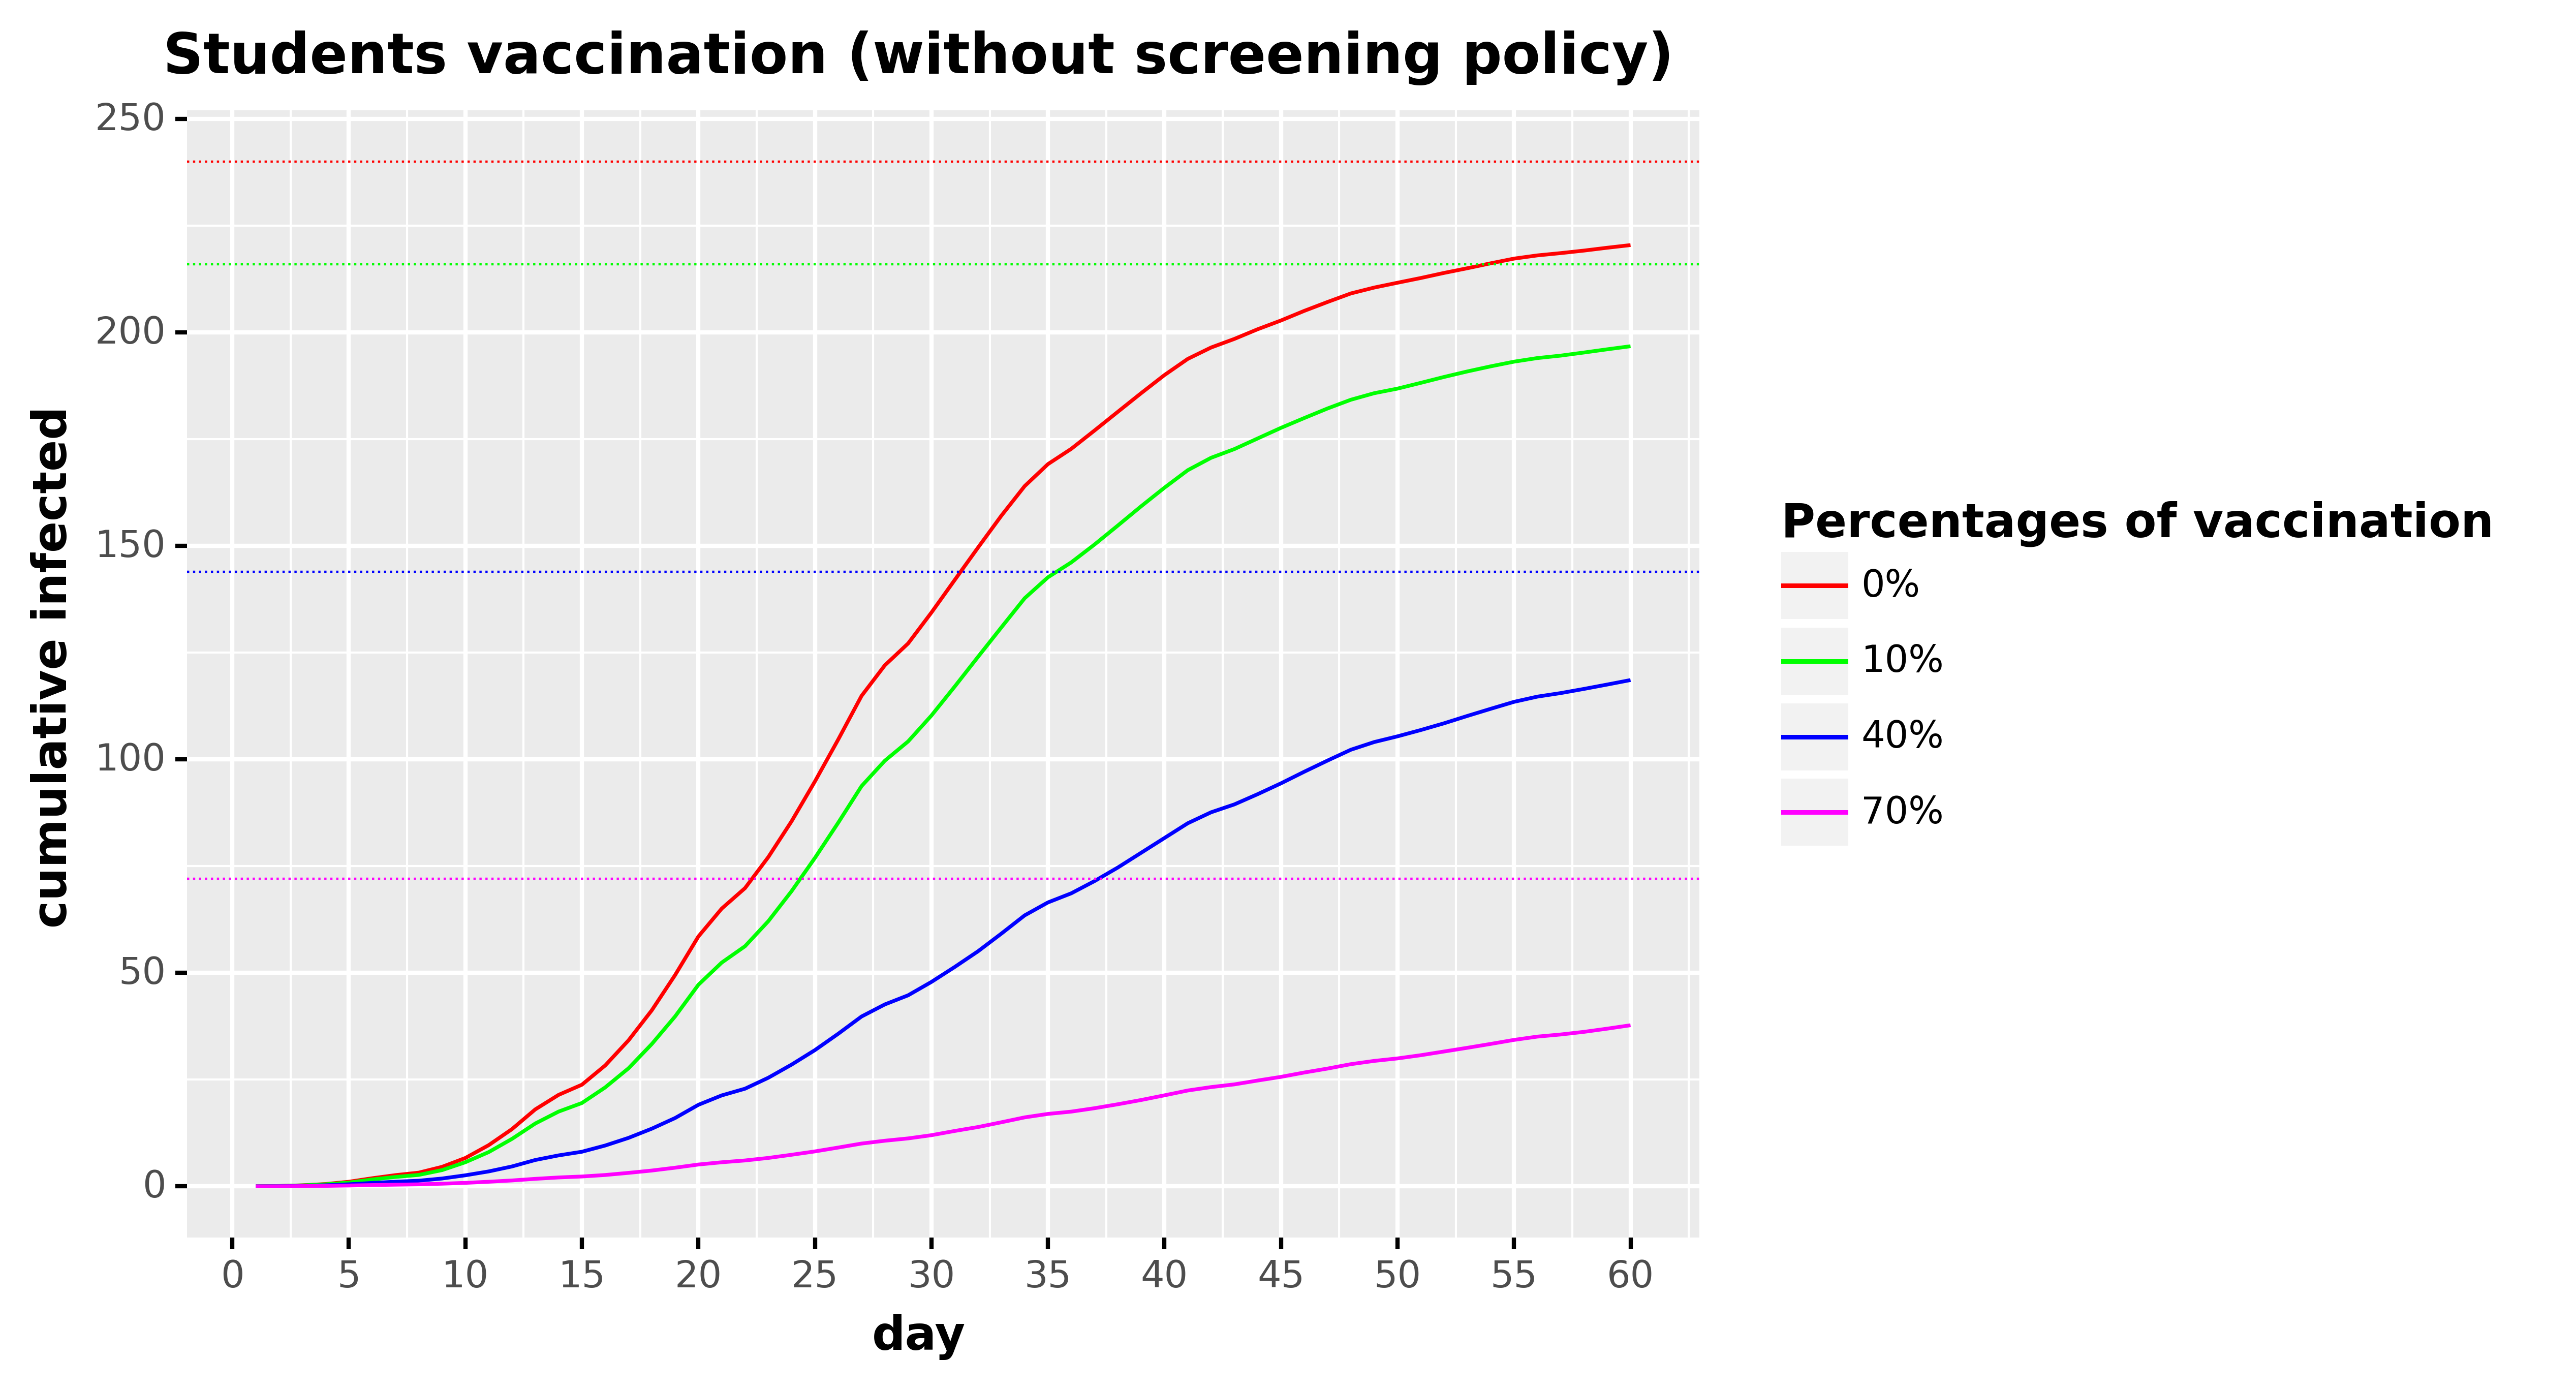

The file beside this chart, header and first rows:
, day, cumulative_infected, type, type_pretty
0, 1.0, 0.0, Total infected, 0%
1, 2.0, 0.0762, Total infected, 0%
2, 3.0, 0.2365, Total infected, 0%
3, 4.0, 0.541, Total infected, 0%
4, 5.0, 1.074, Total infected, 0%
5, 6.0, 1.896, Total infected, 0%
6, 7.0, 2.627, Total infected, 0%
7, 8.0, 3.21, Total infected, 0%
8, 9.0, 4.567, Total infected, 0%
9, 10.0, 6.643, Total infected, 0%
10, 11.0, 9.645, Total infected, 0%
11, 12.0, 13.41, Total infected, 0%
12, 13.0, 18.03, Total infected, 0%
13, 14.0, 21.43, Total infected, 0%
14, 15.0, 23.81, Total infected, 0%
15, 16.0, 28.32, Total infected, 0%
16, 17.0, 34.19, Total infected, 0%
17, 18.0, 41.24, Total infected, 0%
18, 19.0, 49.49, Total infected, 0%
19, 20.0, 58.54, Total infected, 0%
20, 21.0, 65.06, Total infected, 0%
21, 22.0, 69.85, Total infected, 0%
22, 23.0, 77.13, Total infected, 0%
23, 24.0, 85.53, Total infected, 0%
24, 25.0, 94.85, Total infected, 0%
25, 26.0, 104.7, Total infected, 0%
26, 27.0, 114.9, Total infected, 0%
27, 28.0, 122, Total infected, 0%
28, 29.0, 127.2, Total infected, 0%
29, 30.0, 134.4, Total infected, 0%
30, 31.0, 142, Total infected, 0%
31, 32.0, 149.6, Total infected, 0%
32, 33.0, 157.1, Total infected, 0%
33, 34.0, 164, Total infected, 0%
34, 35.0, 169.2, Total infected, 0%
35, 36.0, 172.8, Total infected, 0%
36, 37.0, 177.1, Total infected, 0%
37, 38.0, 181.4, Total infected, 0%
38, 39.0, 185.8, Total infected, 0%
39, 40.0, 190, Total infected, 0%
40, 41.0, 193.8, Total infected, 0%
41, 42.0, 196.5, Total infected, 0%
42, 43.0, 198.5, Total infected, 0%
43, 44.0, 200.8, Total infected, 0%
44, 45.0, 202.8, Total infected, 0%
45, 46.0, 205.1, Total infected, 0%
46, 47.0, 207.2, Total infected, 0%
47, 48.0, 209.2, Total infected, 0%
48, 49.0, 210.5, Total infected, 0%
49, 50.0, 211.7, Total infected, 0%
50, 51.0, 212.8, Total infected, 0%
51, 52.0, 214, Total infected, 0%
52, 53.0, 215.1, Total infected, 0%
53, 54.0, 216.2, Total infected, 0%
54, 55.0, 217.3, Total infected, 0%
55, 56.0, 218.1, Total infected, 0%
56, 57.0, 218.6, Total infected, 0%
57, 58.0, 219.2, Total infected, 0%
58, 59.0, 219.9, Total infected, 0%
59, 60.0, 220.5, Total infected, 0%
... 180 more rows
